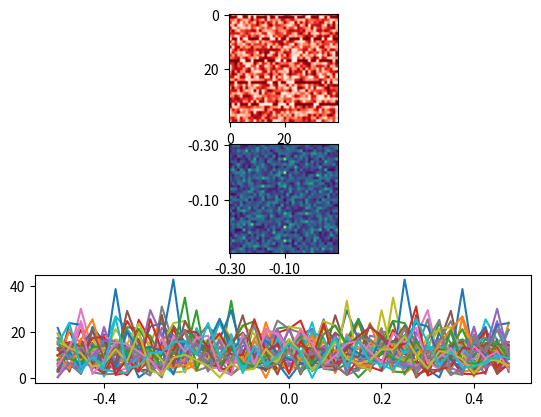

Here is the Python script that generated this plot:
from scipy.fft import ifftn, fftn
import matplotlib.pyplot as plt
import matplotlib.cm as cm
import numpy as np
import random as r


# from https://docs.scipy.org/doc/scipy/reference/tutorial/fft.html
def data(N, period, noise=0):
    xf = np.random.rand(N, N)
    event = 1.
    offset = 1
    for i in range(N // period):
        row_idx = offset + (i * period)
        xf[row_idx, :N] = event
        for _ in range(noise):
            xf[row_idx, r.randint(0, N - 1)] = 0
    return xf


def ticks_for(frequencies):
    fr = np.fft.fftfreq(frequencies.shape[0])
    return np.fft.fftshift(fr)


def plot(raw, frequencies):
    f, (ax1, ax2, ax3) = plt.subplots(3, 1)
    xticks = ticks_for(frequencies)

    ax1.imshow(raw, cmap=cm.Reds)
    ax2.imshow(frequencies)
    tick_range = np.arange(min(xticks), max(xticks), 0.2)
    tick_labels = list(map(lambda x: '%.2f' % x, tick_range))
    print(tick_labels)
    ax2.set_xticklabels(tick_labels)
    ax2.set_yticklabels(tick_labels)

    ax3.plot(xticks, frequencies)
    plt.show()


def frequencies_for(N, period):
    raw = data(N, period, 15)
    raw -= raw.mean()
    Z = np.fft.fftn(raw)
    frequencies = np.fft.fftshift(np.abs(Z))
    plot(raw, frequencies)
    return frequencies


def find_signal_in_fake_data():
    N = 40
    period = 8
    frequencies = frequencies_for(N, period)
    max_t = float("-inf")
    coords = None
    x_range = range(1, frequencies.shape[0] - 1)
    for i in x_range:
        for j in x_range:
            f = frequencies[i, j]
            if f > max_t:
                coords = [i, j]
                max_t = f
    indx_row_w_max = coords[0]
    ticks = ticks_for(frequencies)
    freq_of_max = ticks[indx_row_w_max]
    print("Max value of {} at {} corresponding to frequency {}".format(max_t, coords, freq_of_max))
    column = frequencies[:, coords[1]]
    max_val_cols = sorted(column)
    f_to_coords = zip(column, [(i, coords[1]) for i in range(N)])
    candidates = list(filter(lambda x: x[0] > (0.8 * max_t), f_to_coords))
    print("candidates = {}".format(candidates))
    xs = list(map(lambda x: x[1][0], candidates))
    f_candidates = ticks[xs]
    print("potential frequencies: {}".format(f_candidates))
    candidate = min(filter(lambda x: x > 0, f_candidates))
    print("discovered value = {} actual value = {}".format(1./candidate, period))


if __name__ == "__main__":
    find_signal_in_fake_data()

